2-way image classification set "prepared_dataset" from GitHub (Vedant-1724/GestureBot-Ai); label vocabulary: hazardous, non-hazardous.

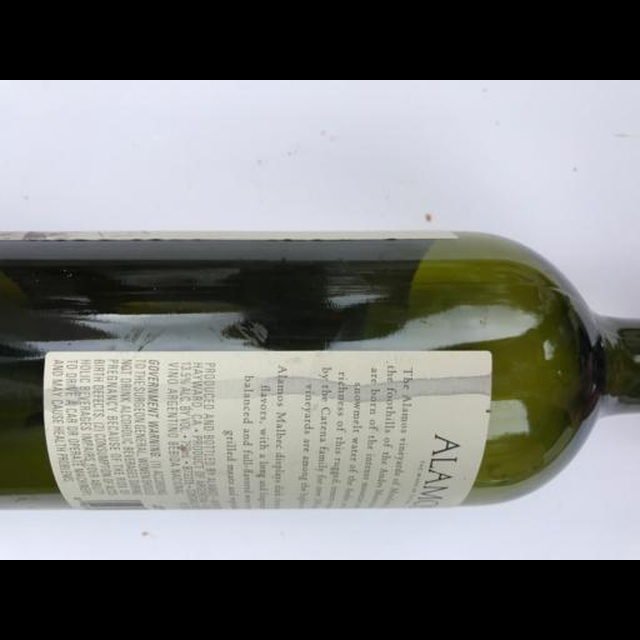
Label: hazardous

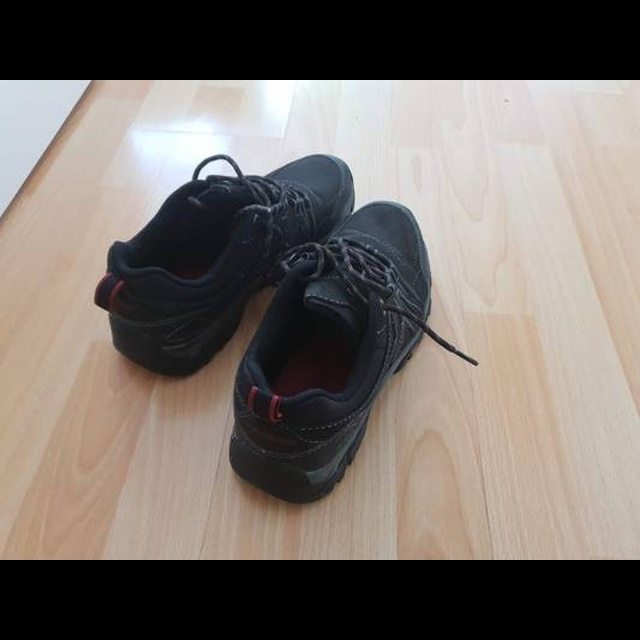
Label: non-hazardous

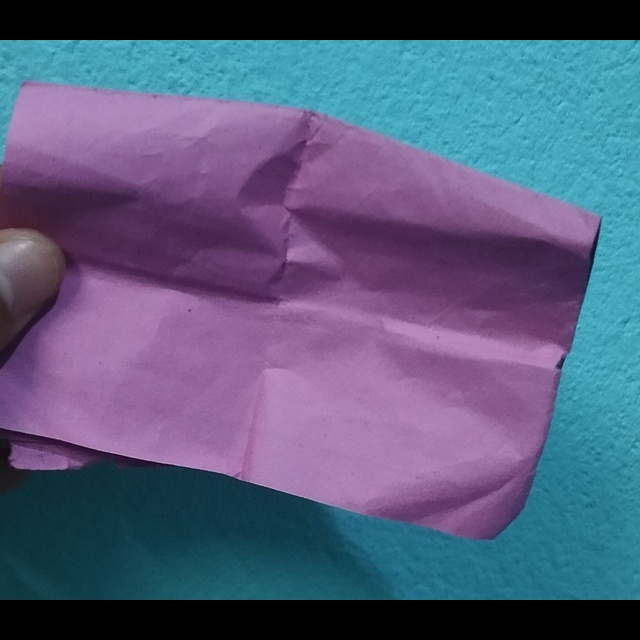
Label: non-hazardous

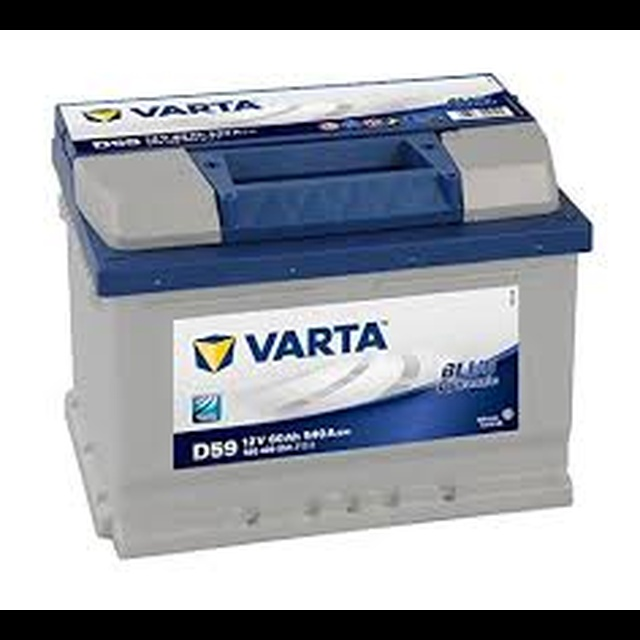
Label: hazardous

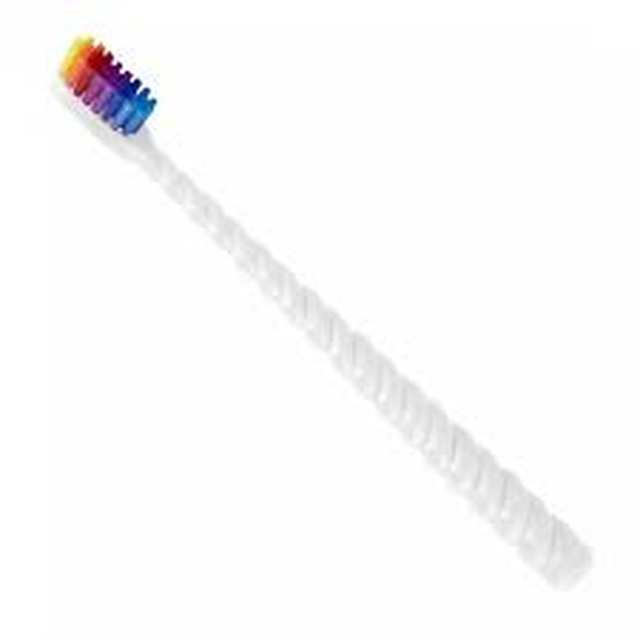
Label: hazardous

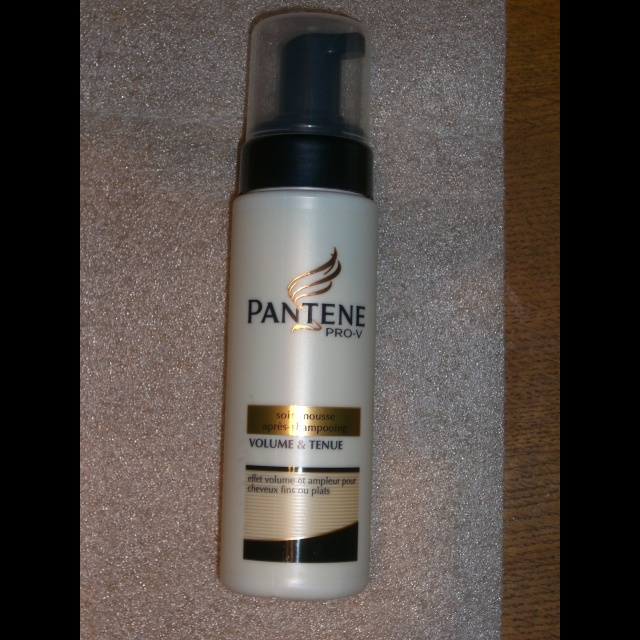
Label: non-hazardous
